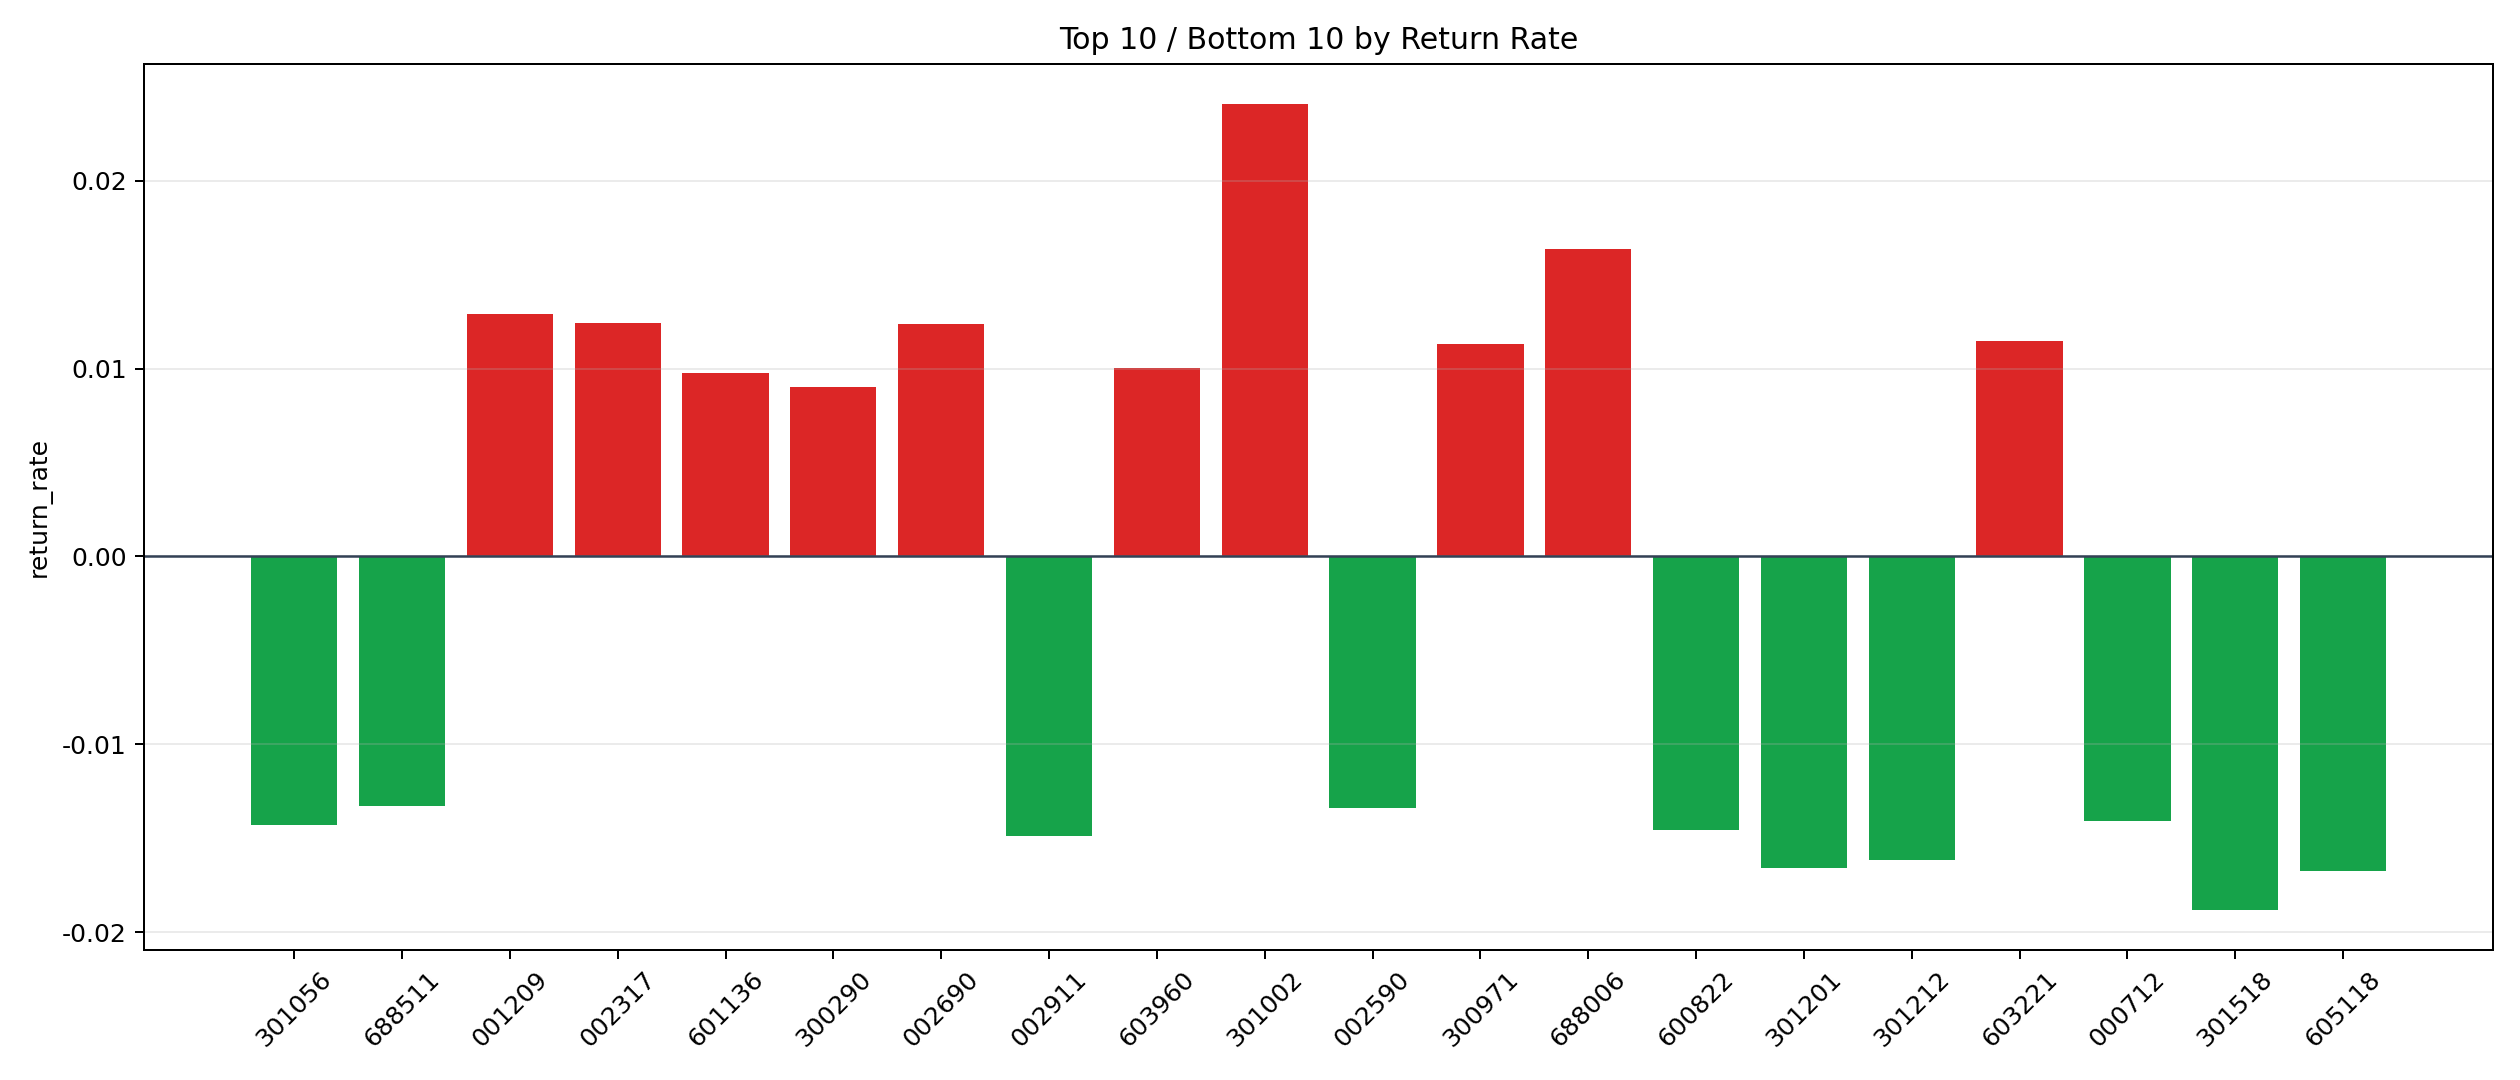

Data behind this chart, as committed beside it:
symbol, n_trades, total_pnl, total_entry_notional, return_rate
301002, 1, 220.7, 9165, 0.02408
688006, 1, 160.2, 9807, 0.01633
001209, 1, 113, 8772, 0.01288
002317, 7, 789.4, 63420, 0.01245
002690, 1, 112.7, 9108, 0.01238
603221, 1, 112.1, 9760, 0.01149
300971, 14, 1419, 125265, 0.01133
603960, 1, 88.92, 8864, 0.01003
601136, 65, 6045, 619984, 0.00975
300290, 21, 1617, 179077, 0.009028
301016, 4, 326.8, 36576, 0.008935
603615, 4, 268.7, 31674, 0.008483
300277, 84, 6297, 769462, 0.008184
300042, 4, 253.7, 31701, 0.008002
605177, 1, 77.18, 9795, 0.007879
300963, 61, 4276, 543455, 0.007868
002365, 19, 1381, 179960, 0.007673
603181, 15, 1018, 132938, 0.007656
603456, 17, 1093, 144277, 0.007574
300589, 1, 62.69, 9156, 0.006846
300837, 1, 67.99, 9948, 0.006835
002227, 1, 62.67, 9177, 0.006829
300293, 59, 3296, 483581, 0.006816
300720, 1, 53.67, 7923, 0.006774
600415, 12, 709.9, 105288, 0.006742
603177, 24, 1429, 223655, 0.006391
300340, 7, 420.1, 65877, 0.006377
002892, 14, 785.3, 124730, 0.006296
300606, 4, 202.3, 33455, 0.006046
300925, 4, 193.3, 32061, 0.00603
002598, 60, 3324, 558324, 0.005953
603103, 1, 52.89, 8895, 0.005946
300701, 66, 3592, 614642, 0.005844
601218, 67, 3731, 653089, 0.005713
600698, 94, 4740, 888171, 0.005337
002890, 1, 46.92, 8862, 0.005294
001287, 1, 45.13, 8548, 0.005279
001296, 10, 445.8, 85244, 0.00523
603937, 7, 344.2, 66024, 0.005214
300591, 180, 8786, 1693113, 0.005189
300656, 1, 38.96, 7554, 0.005158
600640, 11, 498.7, 96744, 0.005155
600379, 9, 436.2, 84889, 0.005138
603138, 13, 603.2, 119844, 0.005033
002885, 4, 189.4, 38305, 0.004944
603332, 6, 274.7, 55558, 0.004944
300250, 33, 1392, 283185, 0.004914
003040, 17, 767.8, 160296, 0.00479
688660, 22, 981.9, 204992, 0.00479
603978, 5, 225.3, 47149, 0.004779
600988, 74, 3202, 674550, 0.004747
002859, 2, 82.12, 17364, 0.00473
002248, 65, 2877, 609054, 0.004724
300539, 5, 202.6, 43047, 0.004706
002152, 17, 744.3, 158379, 0.004699
603906, 140, 5872, 1255786, 0.004676
300252, 61, 2725, 583384, 0.00467
002651, 81, 3540, 772019, 0.004585
605100, 1, 38.28, 8403, 0.004556
002048, 36, 1407, 310491, 0.004533
... 1,884 more rows
